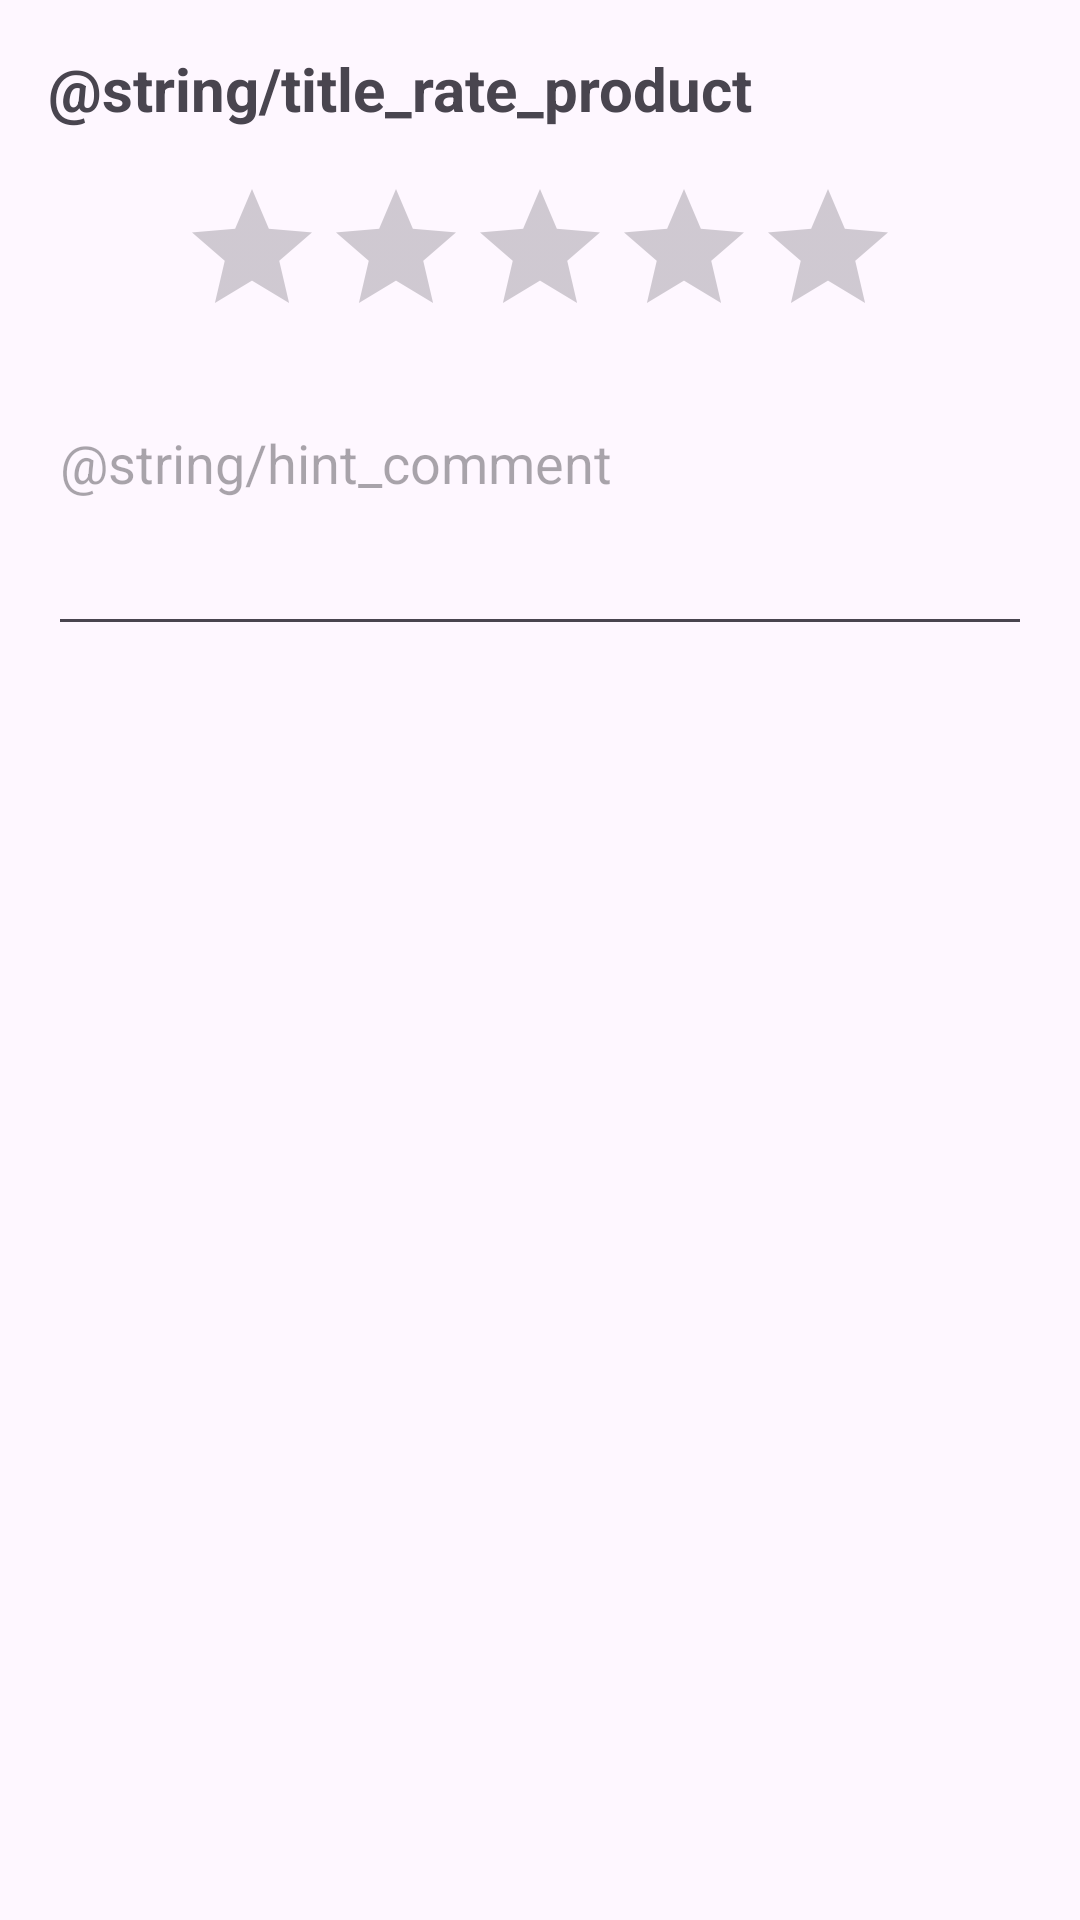

Reconstruct the res/layout file that produces this screen, plus the resources it refers to.
<!-- AndroidManifest.xml: application theme Theme.Inventarioandroid -->
<!-- res/layout/dialog_valoracion.xml -->
<?xml version="1.0" encoding="utf-8"?>
<LinearLayout xmlns:android="http://schemas.android.com/apk/res/android"
    android:layout_width="match_parent"
    android:layout_height="wrap_content"
    android:orientation="vertical"
    android:padding="16dp">

    <TextView
        android:layout_width="wrap_content"
        android:layout_height="wrap_content"
        android:text="@string/title_rate_product"
        android:textSize="20sp"
        android:textStyle="bold"
        android:layout_marginBottom="16dp"/>

    <RatingBar
        android:id="@+id/rb_puntuacion"
        android:layout_width="wrap_content"
        android:layout_height="wrap_content"
        android:numStars="5"
        android:stepSize="1.0"
        android:layout_gravity="center_horizontal"
        android:layout_marginBottom="16dp"/>

    <EditText
        android:id="@+id/et_comentario_valoracion"
        android:layout_width="match_parent"
        android:layout_height="wrap_content"
        android:hint="@string/hint_comment"
        android:inputType="textMultiLine"
        android:minLines="3"
        android:gravity="top"/>

</LinearLayout>
<!-- resources referenced by this layout -->
<resources>
  <string name="hint_comment">Add a comment...</string>
  <string name="title_rate_product">Rate Product</string>
  <style name="Theme.Inventarioandroid" parent="Base.Theme.Inventarioandroid" />
  <style name="Base.Theme.Inventarioandroid" parent="Theme.Material3.DayNight.NoActionBar">
          
          
      </style>
</resources>
